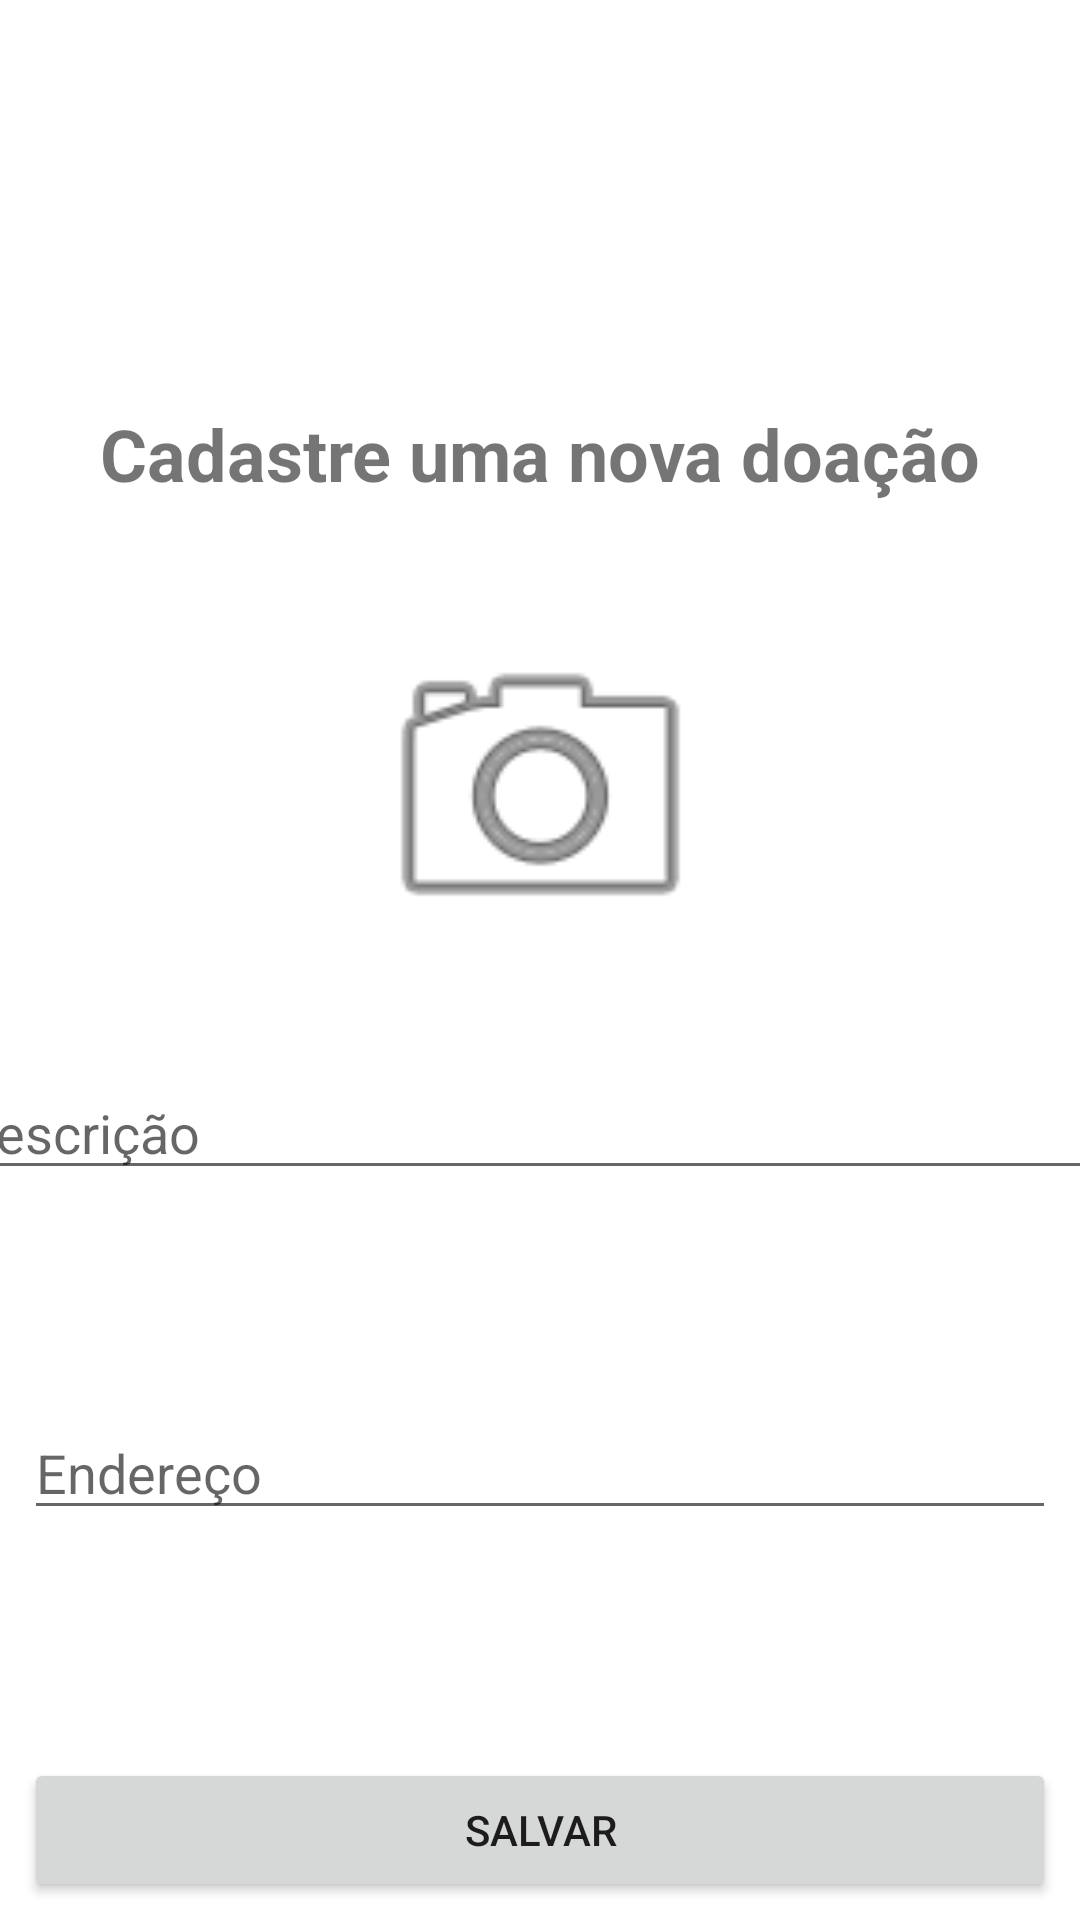

Android layout source for this screen:
<!-- AndroidManifest.xml: application theme Theme.AssessmentFundamentosKotlin -->
<!-- res/layout/persist_doacao_fragment.xml -->
<?xml version="1.0" encoding="utf-8"?>
<androidx.constraintlayout.widget.ConstraintLayout xmlns:android="http://schemas.android.com/apk/res/android"
    xmlns:app="http://schemas.android.com/apk/res-auto"
    xmlns:tools="http://schemas.android.com/tools"
    android:id="@+id/frameLayout4"
    android:layout_width="match_parent"
    android:layout_height="match_parent"
    tools:context=".ui.doacao.persist.PersistDoacaoFragment">

    <EditText
        android:id="@+id/txtPersistDescricao"
        android:layout_width="395dp"
        android:layout_height="wrap_content"
        android:layout_marginStart="8dp"
        android:layout_marginTop="32dp"
        android:layout_marginEnd="8dp"
        android:ems="10"
        android:hint="Descrição"
        android:inputType="textPersonName"
        app:layout_constraintEnd_toEndOf="parent"
        app:layout_constraintStart_toStartOf="parent"
        app:layout_constraintTop_toBottomOf="@+id/camera" />

    <Button
        android:id="@+id/btnSalvar"
        android:layout_width="0dp"
        android:layout_height="wrap_content"
        android:layout_marginStart="8dp"
        android:layout_marginTop="76dp"
        android:layout_marginEnd="8dp"
        android:text="@string/salvar"
        app:layout_constraintEnd_toEndOf="parent"
        app:layout_constraintHorizontal_bias="1.0"
        app:layout_constraintStart_toStartOf="parent"
        app:layout_constraintTop_toBottomOf="@+id/txtPersistEndereco" />

    <EditText
        android:id="@+id/txtPersistEndereco"
        android:layout_width="0dp"
        android:layout_height="wrap_content"
        android:layout_marginStart="8dp"
        android:layout_marginTop="72dp"
        android:layout_marginEnd="8dp"
        android:autofillHints=""
        android:ems="10"
        android:hint="Endereço"
        android:inputType="textPersonName"
        app:layout_constraintEnd_toEndOf="parent"
        app:layout_constraintHorizontal_bias="1.0"
        app:layout_constraintStart_toStartOf="parent"
        app:layout_constraintTop_toBottomOf="@+id/txtPersistDescricao" />

    <TextView
        android:id="@+id/textView3"
        android:layout_width="wrap_content"
        android:layout_height="wrap_content"
        android:layout_marginStart="8dp"
        android:layout_marginTop="135dp"
        android:layout_marginEnd="8dp"
        android:text="Cadastre uma nova doação"
        android:textSize="24sp"
        android:textStyle="bold"
        app:layout_constraintEnd_toEndOf="parent"
        app:layout_constraintStart_toStartOf="parent"
        app:layout_constraintTop_toTopOf="parent" />

    <ImageView
        android:id="@+id/camera"
        android:layout_width="149dp"
        android:layout_height="120dp"
        android:layout_marginTop="36dp"
        android:src="@android:drawable/ic_menu_camera"
        app:layout_constraintEnd_toEndOf="parent"
        app:layout_constraintStart_toStartOf="parent"
        app:layout_constraintTop_toBottomOf="@+id/textView3" />

</androidx.constraintlayout.widget.ConstraintLayout>
<!-- resources referenced by this layout -->
<resources>
  <string name="salvar">Salvar</string>
  <style name="Theme.AssessmentFundamentosKotlin" parent="Theme.MaterialComponents.DayNight.DarkActionBar">
          
          <item name="colorPrimary">@color/purple_500</item>
          <item name="colorPrimaryVariant">@color/purple_700</item>
          <item name="colorOnPrimary">@color/white</item>
          
          <item name="colorSecondary">@color/teal_200</item>
          <item name="colorSecondaryVariant">@color/teal_700</item>
          <item name="colorOnSecondary">@color/black</item>
          
          <item name="android:statusBarColor" tools:targetApi="l">?attr/colorPrimaryVariant</item>
          
      </style>
  <!-- not gathered from this repository: default colours our renderer supplied (Android Studio template values) -->
  <color name="purple_500">#FF6200EE</color>
  <color name="purple_700">#FF3700B3</color>
  <color name="teal_200">#FF03DAC5</color>
  <color name="teal_700">#FF018786</color>
  <color name="black">#FF000000</color>
  <color name="white">#FFFFFFFF</color>
</resources>
